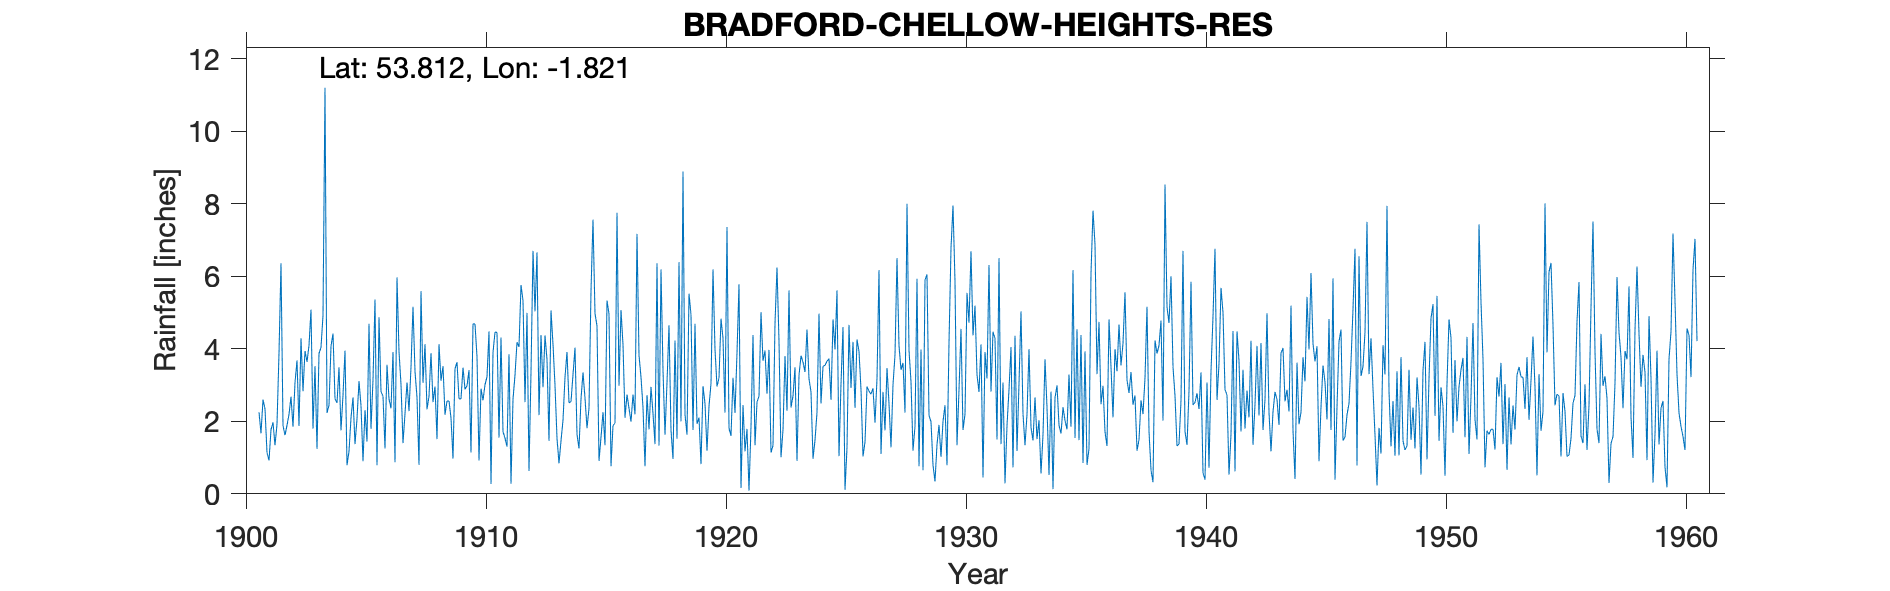

The file beside this chart, header and first rows:
BRADFORD CHELLOW HEIGHTS RES, , , , , , , , , , , , , , , , , , , , , , , 
Grid ref, SE119351, Long, -1.821, Lat, 53.81, Elevation, 848, ft, , , , , , , , , , , , , , , 
Station no, 3275, , , , , , , , , , , , , , , , , , , , , , 
, 1900, 1901, 1902, 1903, 1904, 1905, 1906, 1907, 1908, 1909, 1910, 1911, 1912, 1913, 1914, 1915, 1916, 1917, 1918, 1919, 1920, 1921, 1922
January, , 2.25, 1.88, 3.64, 4.07, 1.37, 4.87, 1.4, 2.33, 2.09, 4.68, 1.55, 5.33, 3.7, 2.54, 4.97, 2.98, 2.38, 3.07, 4.94, 3.98, 5.78, 3.67
February, , 1.67, 1.62, 4.09, 4.42, 2.07, 2.82, 2.21, 2.69, 0.97, 3.78, 4.31, 2.53, 1.46, 3.29, 4.63, 5.07, 0.76, 4.65, 1.76, 2.96, 0.16, 3.95
March, , 2.6, 1.89, 5.08, 2.62, 3.11, 2.69, 3.07, 3.88, 3.45, 0.92, 1.71, 4.99, 5.06, 4.03, 0.91, 4.11, 2.72, 1.75, 4.69, 3.19, 2.45, 2.76
April, , 2.34, 2.19, 1.8, 2.51, 2.43, 1.25, 2.28, 2.53, 3.63, 2.9, 1.54, 0.63, 4.12, 1.64, 1.56, 2.1, 1.78, 0.96, 1.93, 4.83, 1.17, 3.97
May, , 1.13, 2.68, 3.52, 3.49, 0.9, 3.56, 3.5, 2.96, 2.62, 2.58, 1.3, 3.36, 2.99, 1.25, 2.25, 2.74, 2.95, 4.23, 2.1, 4.29, 1.79, 1.14
June, , 0.92, 1.85, 1.24, 1.75, 2.31, 2.61, 5.16, 1.51, 2.62, 3.01, 3.85, 6.7, 1.53, 2.62, 1.34, 2.36, 2.21, 1.52, 0.82, 2.24, 0.09, 1.33
July, , 1.77, 3.07, 3.87, 2.72, 1.44, 2.36, 3.38, 4.13, 3.48, 3.23, 0.28, 5.03, 0.84, 3.35, 5.33, 1.99, 1.37, 6.39, 2.97, 7.36, 1.85, 4.7
August, , 1.97, 3.68, 4.04, 3.95, 4.69, 3.91, 2.66, 3.12, 2.88, 4.48, 2.61, 6.66, 1.46, 2.64, 4.96, 2.74, 6.36, 2, 2.49, 1.81, 4.38, 6.24
September, , 1.34, 1.87, 4.92, 0.79, 1.79, 0.87, 0.8, 3.52, 2.98, 0.27, 3.28, 2.17, 2.03, 1.81, 0.76, 2.19, 1.33, 8.89, 1.19, 1.6, 1.34, 4.21
October, , 1.92, 4.29, 11.2, 1.17, 3.14, 5.97, 5.59, 2.18, 3.41, 3.9, 4.18, 4.38, 3.22, 2.36, 1.88, 7.17, 6.19, 2.19, 2.42, 3.2, 2.53, 1.01
November, , 3.88, 2.83, 2.23, 2.1, 5.36, 3.92, 3.06, 2.56, 1.14, 4.46, 4.05, 2.94, 3.91, 5.6, 1.95, 3.82, 3.4, 1.63, 3.04, 2.23, 2.69, 1.76
December, , 6.36, 3.94, 2.44, 2.66, 0.79, 3.02, 4.13, 2.56, 4.69, 4.45, 5.76, 4.37, 2.51, 7.56, 7.75, 3.22, 1.63, 5.52, 6.19, 3.89, 5.01, 3.8
Total, , 28.15, 31.79, 48.07, 32.25, 29.4, 37.85, 37.24, 33.97, 33.96, 38.66, 34.42, 49.09, 32.83, 38.69, 38.29, 40.49, 33.08, 42.8, 34.54, 41.58, 29.24, 38.54
